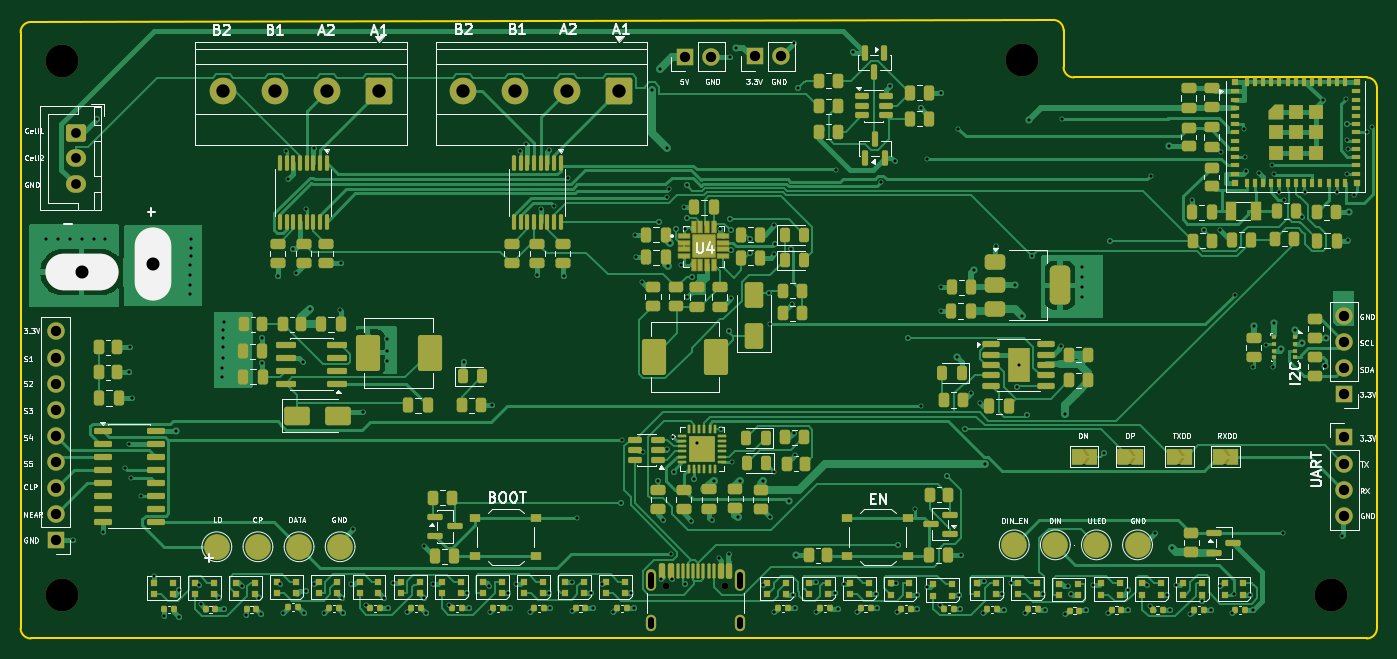
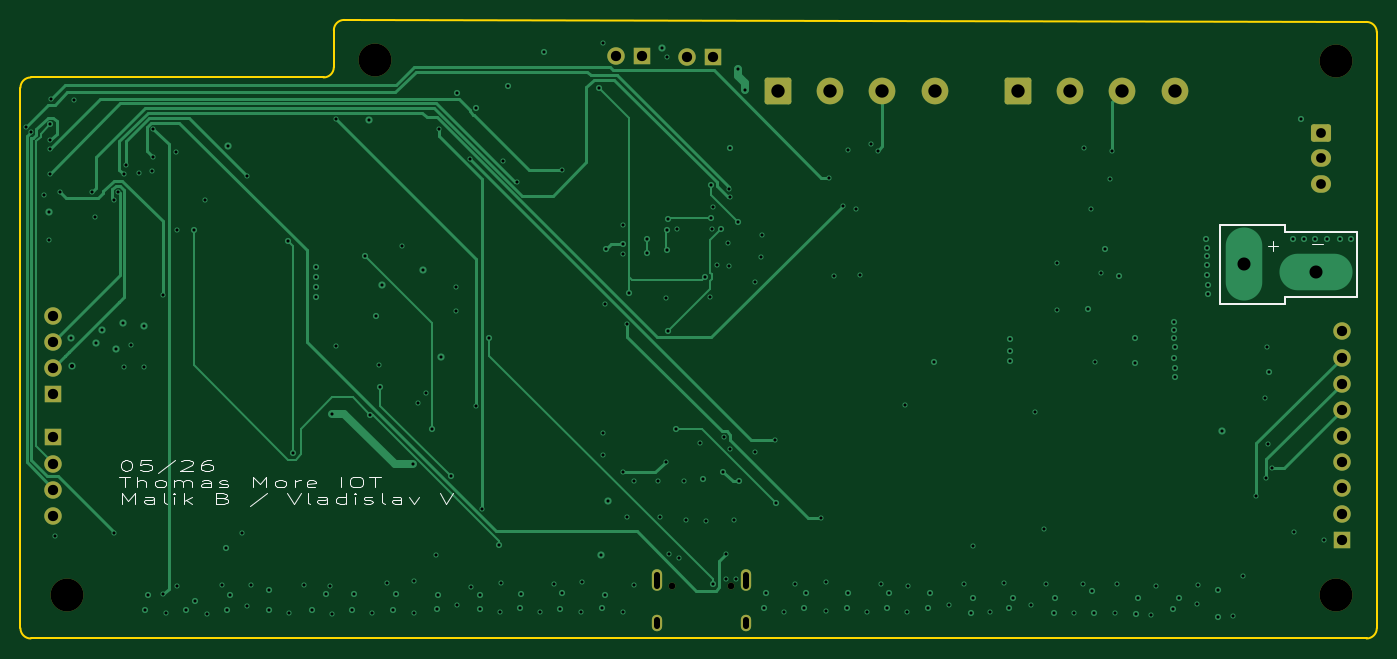
Circuit board: 13 layer files. Board 132.0 x 60.2 mm.
- bottom_copper: robot-B_Cu.gbr (25787 bytes)
- bottom_mask: robot-B_Mask.gbr (2816 bytes)
- paste: robot-B_Paste.gbr (464 bytes)
- bottom_silk: robot-B_Silkscreen.gbr (17074 bytes)
- outline: robot-Edge_Cuts.gbr (1259 bytes)
- top_copper: robot-F_Cu.gbr (142048 bytes)
- top_mask: robot-F_Mask.gbr (26546 bytes)
- paste: robot-F_Paste.gbr (23437 bytes)
- top_silk: robot-F_Silkscreen.gbr (101279 bytes)
- inner_copper: robot-In1_Cu.gbr (457844 bytes)
- inner_copper: robot-In2_Cu.gbr (334824 bytes)
- drill: robot-NPTH.drl (492 bytes)
- drill: robot-PTH.drl (6191 bytes)

=== bottom_copper: robot-B_Cu.gbr (25787 bytes, source omitted) ===
=== bottom_mask: robot-B_Mask.gbr (2816 bytes, source withheld) ===
=== paste: robot-B_Paste.gbr ===
%TF.GenerationSoftware,KiCad,Pcbnew,10.0.2-1.fc43*%
%TF.CreationDate,2026-05-25T12:28:04+02:00*%
%TF.ProjectId,robot,726f626f-742e-46b6-9963-61645f706362,rev?*%
%TF.SameCoordinates,Original*%
%TF.FileFunction,Paste,Bot*%
%TF.FilePolarity,Positive*%
%FSLAX46Y46*%
G04 Gerber Fmt 4.6, Leading zero omitted, Abs format (unit mm)*
G04 Created by KiCad (PCBNEW 10.0.2-1.fc43) date 2026-05-25 12:28:04*
%MOMM*%
%LPD*%
G01*
G04 APERTURE LIST*
G04 APERTURE END LIST*
M02*

=== bottom_silk: robot-B_Silkscreen.gbr (17074 bytes, source omitted) ===
=== outline: robot-Edge_Cuts.gbr ===
%TF.GenerationSoftware,KiCad,Pcbnew,10.0.2-1.fc43*%
%TF.CreationDate,2026-05-25T12:28:05+02:00*%
%TF.ProjectId,robot,726f626f-742e-46b6-9963-61645f706362,rev?*%
%TF.SameCoordinates,Original*%
%TF.FileFunction,Profile,NP*%
%FSLAX46Y46*%
G04 Gerber Fmt 4.6, Leading zero omitted, Abs format (unit mm)*
G04 Created by KiCad (PCBNEW 10.0.2-1.fc43) date 2026-05-25 12:28:05*
%MOMM*%
%LPD*%
G01*
G04 APERTURE LIST*
%TA.AperFunction,Profile*%
%ADD10C,0.200000*%
%TD*%
G04 APERTURE END LIST*
D10*
X122500000Y-56198031D02*
X122500000Y-114200000D01*
X122500000Y-56198031D02*
G75*
G02*
X123498030Y-55198002I1000000J31D01*
G01*
X123500000Y-115200000D02*
G75*
G02*
X122500000Y-114200000I0J1000000D01*
G01*
X222998030Y-55001974D02*
X123498030Y-55198033D01*
X222998030Y-55001974D02*
G75*
G02*
X224000028Y-56001972I1970J-1000026D01*
G01*
X224000000Y-59600000D02*
X224000000Y-56001972D01*
X225000000Y-60600000D02*
G75*
G02*
X224000000Y-59600000I0J1000000D01*
G01*
X253500000Y-60600000D02*
X225000000Y-60600000D01*
X253500000Y-60600000D02*
G75*
G02*
X254500000Y-61600000I0J-1000000D01*
G01*
X253500000Y-115200000D02*
X123500000Y-115200000D01*
X254500000Y-61600000D02*
X254500000Y-114200000D01*
X254500000Y-114200000D02*
G75*
G02*
X253500000Y-115200000I-1000000J0D01*
G01*
M02*

=== top_copper: robot-F_Cu.gbr (142048 bytes, source omitted) ===
=== top_mask: robot-F_Mask.gbr (26546 bytes, source omitted) ===
=== paste: robot-F_Paste.gbr (23437 bytes, source omitted) ===
=== top_silk: robot-F_Silkscreen.gbr (101279 bytes, source omitted) ===
=== inner_copper: robot-In1_Cu.gbr (457844 bytes, source omitted) ===
=== inner_copper: robot-In2_Cu.gbr (334824 bytes, source omitted) ===
=== drill: robot-NPTH.drl ===
M48
; DRILL file KiCad 10.0.2-1.fc43 date 2026-05-25T12:28:10
; FORMAT={-:-/ absolute / metric / decimal}
; #@! TF.CreationDate,2026-05-25T12:28:10+02:00
; #@! TF.GenerationSoftware,Kicad,Pcbnew,10.0.2-1.fc43
; #@! TF.FileFunction,NonPlated,1,4,NPTH
FMAT,2
METRIC
; #@! TA.AperFunction,NonPlated,NPTH,ComponentDrill
T1C0.650
; #@! TA.AperFunction,NonPlated,NPTH,ComponentDrill
T2C3.200
%
G90
G05
T1
X185.31Y-110.06
X191.09Y-110.06
T2
X126.5Y-59.0
X126.5Y-111.0
X220.0Y-58.9
X250.0Y-111.0
M30

=== drill: robot-PTH.drl (6191 bytes, source omitted) ===
